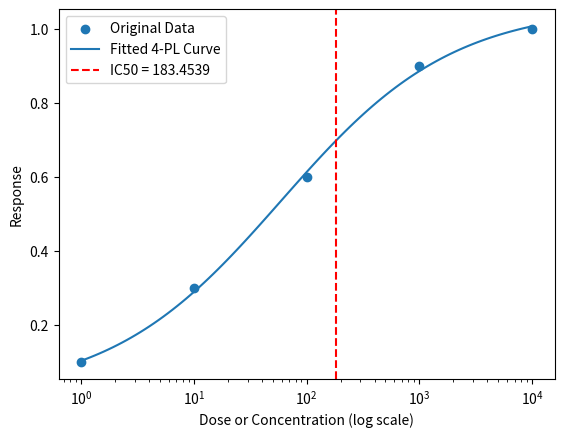

The script that saved this image:
import numpy as np
import matplotlib.pyplot as plt
from scipy.optimize import curve_fit

# Define the 4-PL model function
def fourpl(x, a, b, c, d):
    return c + (d - c) / (1 + (x / b)**a)

# Function to calculate Hill slope
def calculate_hill_slope(a):
    return a

# Function to calculate IC50
def calculate_ic50(a, b, c, d):
    return b * ((d - c) / 2)**(1/a)

# Generate example data
x_data = np.array([1, 10, 100, 1000, 10000])
y_data = np.array([0.1, 0.3, 0.6, 0.9, 1.0])

# Fit the data to the 4-PL model
params, covariance = curve_fit(fourpl, x_data, y_data, p0=[1, 3, 0, 1])

# Extract the fitted parameters
a_fit, b_fit, c_fit, d_fit = params

# Calculate the Hill slope
hill_slope = calculate_hill_slope(a_fit)

# Calculate the IC50
ic50 = calculate_ic50(a_fit, b_fit, c_fit, d_fit)

# Generate a curve using the fitted parameters
x_curve = np.logspace(np.log10(min(x_data)), np.log10(max(x_data)), 100)
y_curve_fit = fourpl(x_curve, a_fit, b_fit, c_fit, d_fit)

# Plot the original data and the fitted curve with a logarithmic x-axis
plt.scatter(x_data, y_data, label='Original Data')
plt.plot(x_curve, y_curve_fit, label='Fitted 4-PL Curve')
plt.axvline(ic50, color='r', linestyle='--', label=f'IC50 = {ic50:.4f}')
plt.xscale('log')  # Set x-axis to logarithmic scale
plt.xlabel('Dose or Concentration (log scale)')
plt.ylabel('Response')
plt.legend()

# Print the fitted parameters, Hill slope, and IC50
print(f"Fitted Parameters: a={a_fit:.4f}, b={b_fit:.4f}, c={c_fit:.4f}, d={d_fit:.4f}")
print(f"Hill Slope: {hill_slope:.4f}")
print(f"IC50: {ic50:.4f}")

plt.show()
